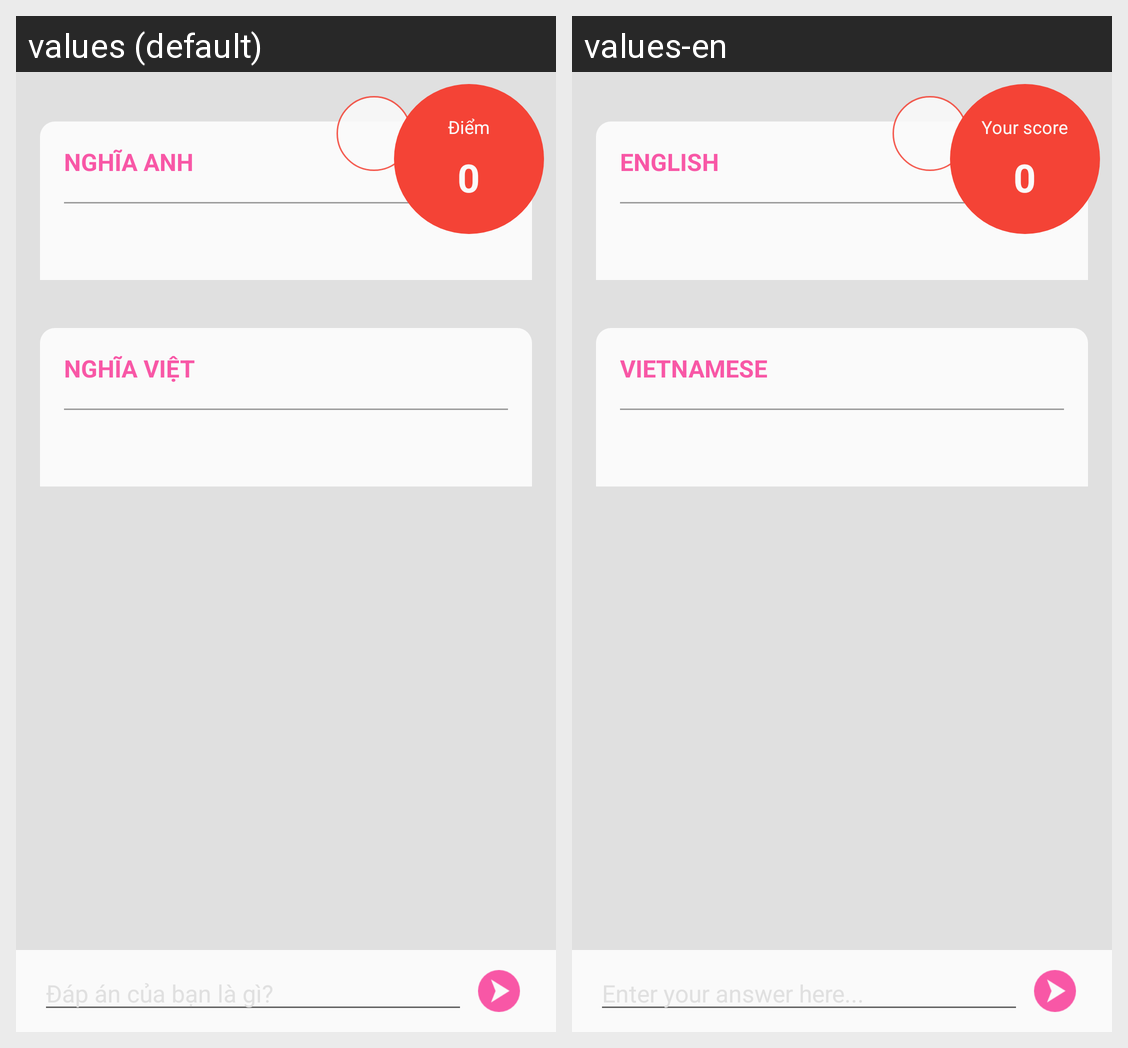

Here is an Android app screen in its default locale and in the app's own translations. Write out the translated-string differences for the strings that appear on this screen.
Android screen res/layout/fragment_reading_quiz.xml rendered under 2 locales, left to right: values (default), values-en. Device: Nexus 5 (rendered at 1080×1920; each locale shown at half size, 540×960, under a caption strip naming it); theme AppTheme.Red.
Strings drawn on this screen, with the default value and each locale's value (text and hints the layout hard-codes, and strings that could not be matched under every locale, appear in the picture but are not listed):

english
  values: Nghĩa Anh
  values-en: English

vietnamese
  values: Nghĩa Việt
  values-en: Vietnamese

quiz_submit_hint
  values: Đáp án của bạn là gì?
  values-en: Enter your answer here...

your_score_text
  values: Điểm
  values-en: Your score
